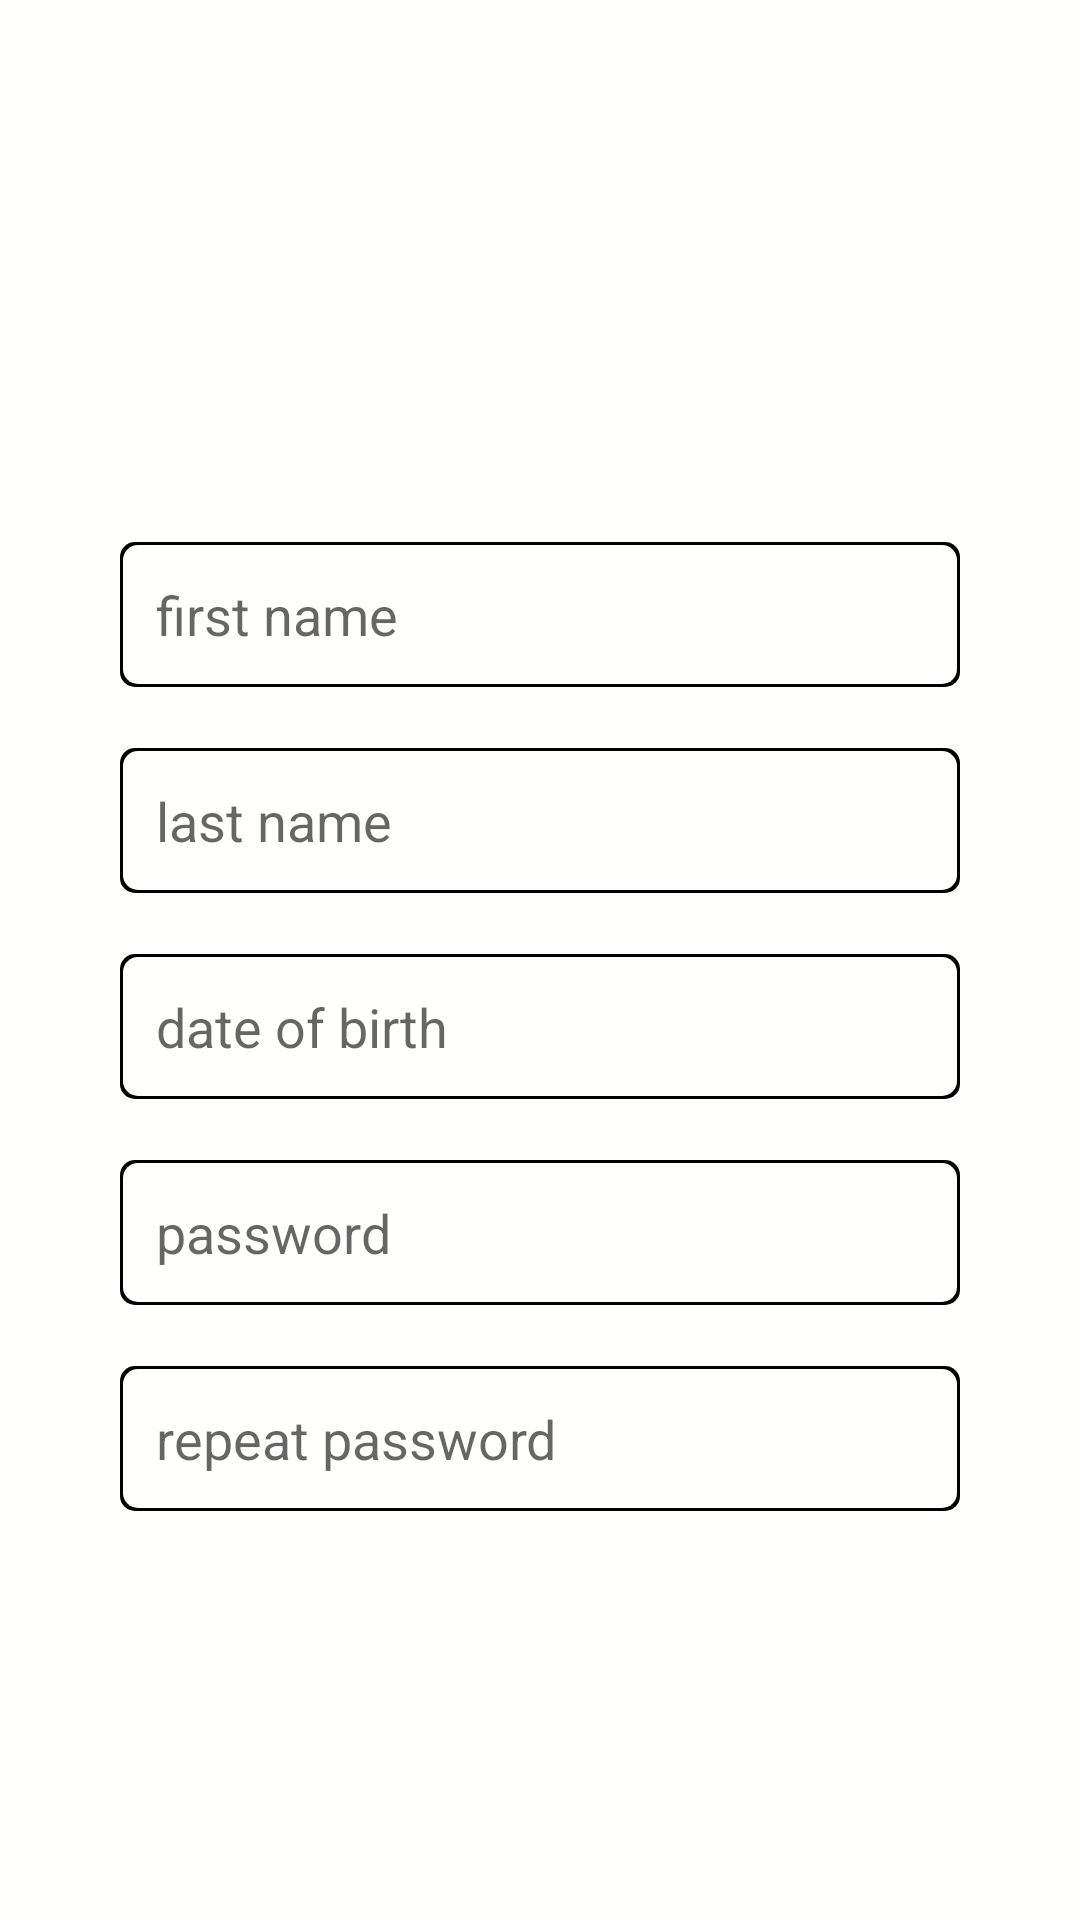

This screen was rendered from an Android layout file. Write that file and the resources it references.
<!-- AndroidManifest.xml: application theme Theme.SHFTLAB_test -->
<!-- res/layout/activity_signup.xml -->
<?xml version="1.0" encoding="utf-8"?>
<LinearLayout
    xmlns:android="http://schemas.android.com/apk/res/android"
    android:layout_width="match_parent"
    android:layout_height="match_parent"
    android:orientation="vertical"
    android:background="@color/second_primary">

    <include layout="@layout/header"/>

    <LinearLayout
        android:layout_width="match_parent"
        android:layout_height="match_parent"
        android:gravity="bottom"
        android:orientation="vertical">

        <EditText
            android:id="@+id/first_name_edit_text"
            android:hint="@string/first_name"
            style="@style/standard_edit_text"
            android:inputType="textPersonName"/>
        <TextView
            android:id="@+id/first_name_text_view"
            style="@style/error_text_view"/>
        <EditText
            android:id="@+id/last_name_edit_text"
            android:hint="@string/last_name"
            style="@style/standard_edit_text"
            android:inputType="textPersonName"/>
        <TextView
            android:id="@+id/last_name_text_view"
            style="@style/error_text_view"/>
        <EditText
            android:id="@+id/birth_date_edit_text"
            android:hint="@string/date_of_birth"
            style="@style/standard_edit_text"
            android:inputType="date"/>
        <TextView
            android:id="@+id/birth_date_text_view"
            style="@style/error_text_view"/>
        <EditText
            android:id="@+id/password_edit_text"
            android:hint="@string/password"
            style="@style/standard_edit_text"
            android:inputType="textPassword"/>
        <TextView
            android:id="@+id/password_text_view"
            style="@style/error_text_view"/>
        <EditText
            android:id="@+id/second_password_edit_text"
            android:hint="@string/repeat_password"
            style="@style/standard_edit_text"
            android:inputType="textPassword"/>
        <TextView
            android:id="@+id/second_password_text_view"
            android:layout_marginBottom="40dp"
            style="@style/error_text_view"/>
        <Button
            android:id="@+id/submit_button"
            android:text="@string/submit"
            style="@style/primary_button"
            android:layout_marginBottom="32dp"/>
    </LinearLayout>
</LinearLayout>
<!-- res/layout/header.xml (included above) -->
<?xml version="1.0" encoding="utf-8"?>
<merge xmlns:android="http://schemas.android.com/apk/res/android"
    xmlns:app="http://schemas.android.com/apk/res-auto"
    android:layout_width="match_parent"
    android:layout_height="match_parent">
    <LinearLayout
        android:layout_width="match_parent"
        android:layout_height="wrap_content"
        android:orientation="horizontal">
        <ImageView
            android:layout_width="180dp"
            android:layout_height="60dp"
            android:background="@drawable/cft_logo"
            android:layout_margin="8dp"
            android:scaleType="centerCrop"/>
    </LinearLayout>
</merge>
<!-- resources referenced by this layout -->
<resources>
  <color name="second_primary">#fffffe</color>
  <string name="date_of_birth">date of birth</string>
  <string name="first_name">first name</string>
  <string name="last_name">last name</string>
  <string name="password">password</string>
  <string name="repeat_password">repeat password</string>
  <string name="submit">submit</string>
  <style name="error_text_view">
          <item name="android:textColor">@color/primary</item>
          <item name="android:layout_height">wrap_content</item>
          <item name="android:layout_width">match_parent</item>
          <item name="android:layout_marginEnd">48dp</item>
          <item name="android:layout_marginStart">48dp</item>
          <item name="android:textSize">12sp</item>
          <item name="android:maxLines">1</item>
          <item name="android:gravity">top</item>
      </style>
  <style name="primary_button">
          <item name="android:background">@drawable/primary_button</item>
          <item name="android:textColor">@color/second_primary</item>
          <item name="android:gravity">center</item>
          <item name="android:layout_marginBottom">16dp</item>
          <item name="android:layout_marginEnd">40dp</item>
          <item name="android:layout_marginStart">40dp</item>
          <item name="android:layout_width">match_parent</item>
          <item name="android:layout_height">wrap_content</item>
      </style>
  <style name="standard_edit_text">
          <item name="android:layout_marginTop">4dp</item>
          <item name="android:layout_marginEnd">40dp</item>
          <item name="android:layout_marginStart">40dp</item>
          <item name="android:padding">12dp</item>
          <item name="android:background">@drawable/standard_edit_text</item>
          <item name="android:layout_width">match_parent</item>
          <item name="android:layout_height">wrap_content</item>
      </style>
  <style name="Theme.SHFTLAB_test" parent="Theme.AppCompat.DayNight.NoActionBar">
          
          <item name="colorPrimary">@color/purple_500</item>
          <item name="colorPrimaryVariant">@color/purple_700</item>
          <item name="colorOnPrimary">@color/white</item>
          
          <item name="colorSecondary">@color/teal_200</item>
          <item name="colorSecondaryVariant">@color/teal_700</item>
          <item name="colorOnSecondary">@color/black</item>
          
          <item name="android:statusBarColor" tools:targetApi="l">@color/status_bar</item>
          
      </style>
  <color name="primary">#d82335</color>
  <!-- drawable standard_edit_text (drawable) -->
  <?xml version="1.0" encoding="utf-8"?>
  <layer-list xmlns:android="http://schemas.android.com/apk/res/android">
      <item>
          <shape android:shape="rectangle">
              <padding
                  android:top="1dp"
                  android:right="1dp"
                  android:bottom="1dp"
                  android:left="1dp"/>
              <solid android:color="@color/black"/>
              <corners android:radius="5dp"/>
          </shape>
      </item>
      <item>
          <shape android:shape="rectangle">
              <solid android:color="@color/second_primary"/>
              <corners android:radius="5dp"/>
          </shape>
      </item>
  </layer-list>
  <color name="purple_500">#FF6200EE</color>
  <color name="purple_700">#FF3700B3</color>
  <color name="white">#FFFFFFFF</color>
  <color name="teal_200">#FF03DAC5</color>
  <color name="teal_700">#FF018786</color>
  <color name="black">#FF000000</color>
  <color name="status_bar">#4e4f57</color>
</resources>
